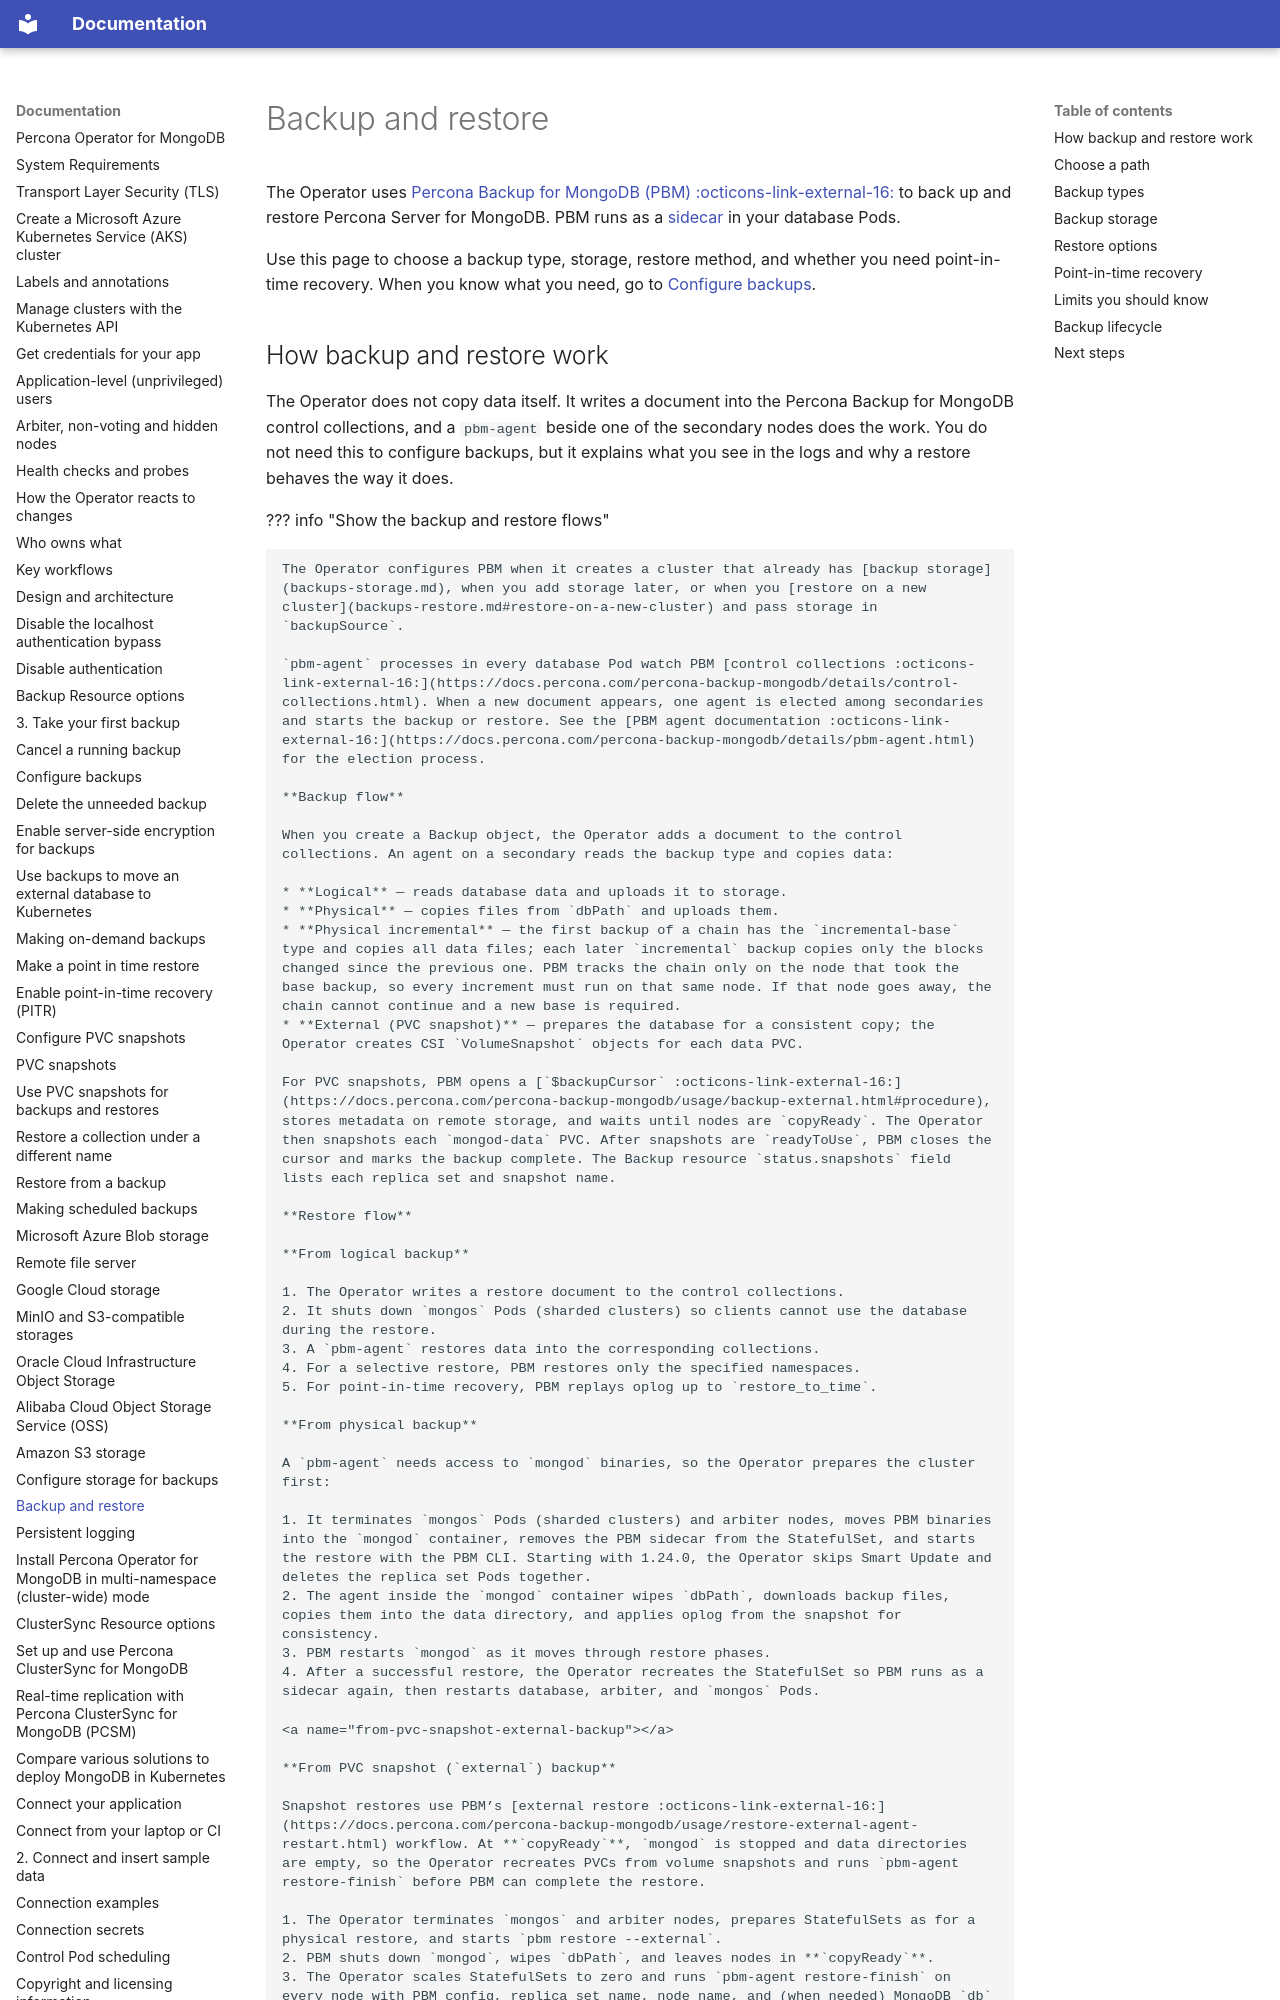

repository: percona/k8spsmdb-docs · page: backups/index.html · generator: mkdocs

# Backup and restore

The Operator uses [Percona Backup for MongoDB (PBM) :octicons-link-external-16:](https://github.com/percona/percona-backup-mongodb) to back up and restore Percona Server for MongoDB. PBM runs as a [sidecar](sidecar.md) in your database Pods.

Use this page to choose a backup type, storage, restore method, and whether you need point-in-time recovery. When you know what you need, go to [Configure backups](backups-configure.md).
